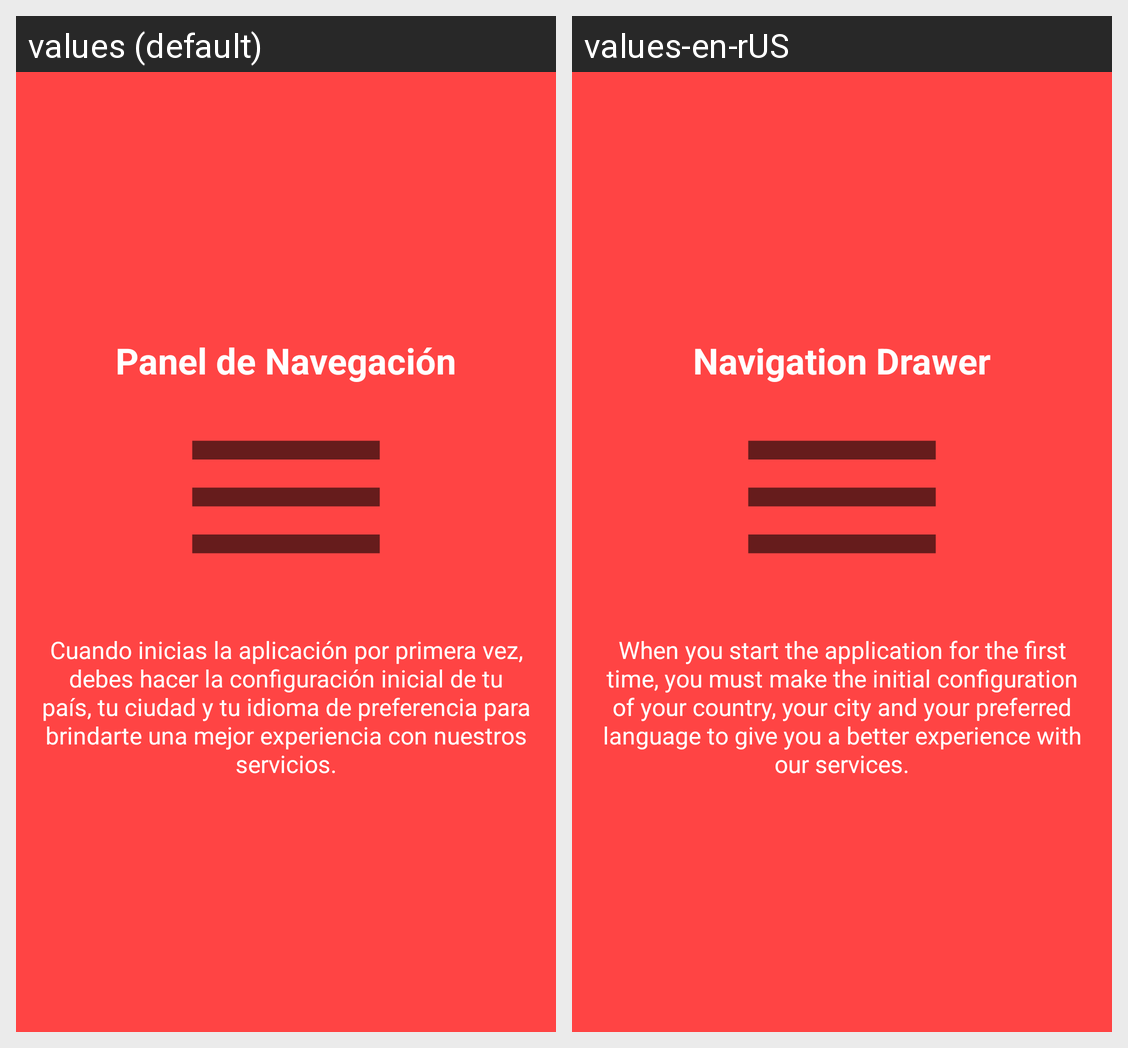

This grid shows one Android layout under two languages. Give, for every string resource on the screen, its name, the default text and each shown locale's text.
Android screen res/layout/fragment_tutorial_nav.xml rendered under 2 locales, left to right: values (default), values-en-rUS. Device: Nexus 5 (rendered at 1080×1920; each locale shown at half size, 540×960, under a caption strip naming it); theme AppTheme.
Strings drawn on this screen, with the default value and each locale's value (text and hints the layout hard-codes, and strings that could not be matched under every locale, appear in the picture but are not listed):

nav_drawer
  values: Panel de Navegación
  values-en-rUS: Navigation Drawer

tutorial_settings
  values: Cuando inicias la aplicación por primera vez, debes hacer la configuración inicial de tu país, tu ciudad y tu idioma de preferencia para brindarte una mejor experiencia con nuestros servicios.
  values-en-rUS: When you start the application for the first time, you must make the initial configuration of your country, your city and your preferred language to give you a better experience with our services.
